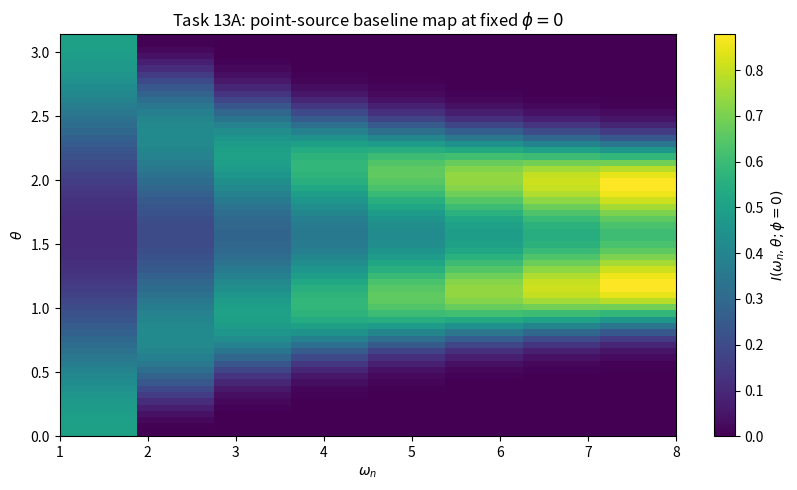
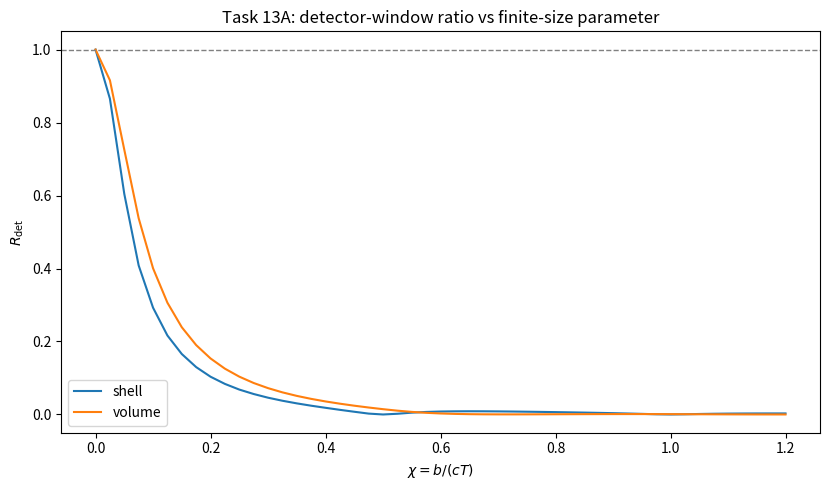
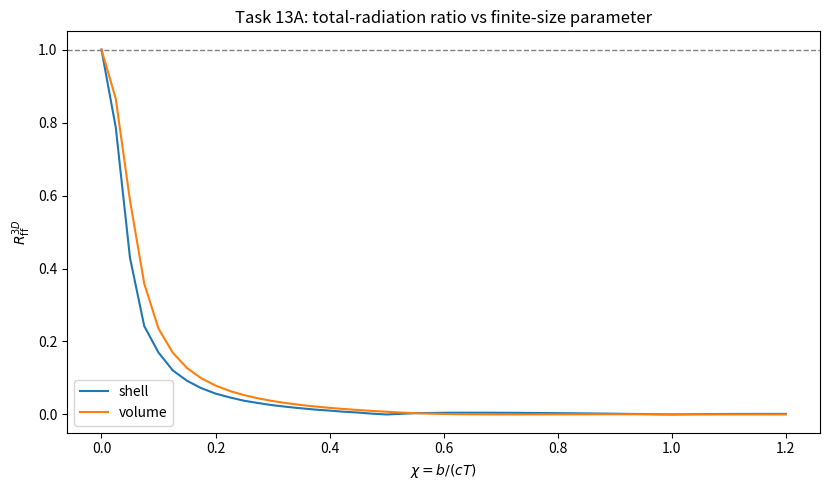
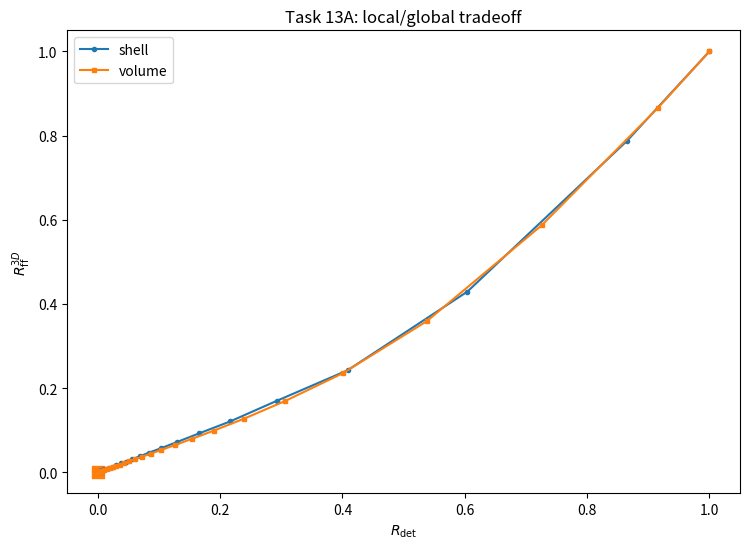
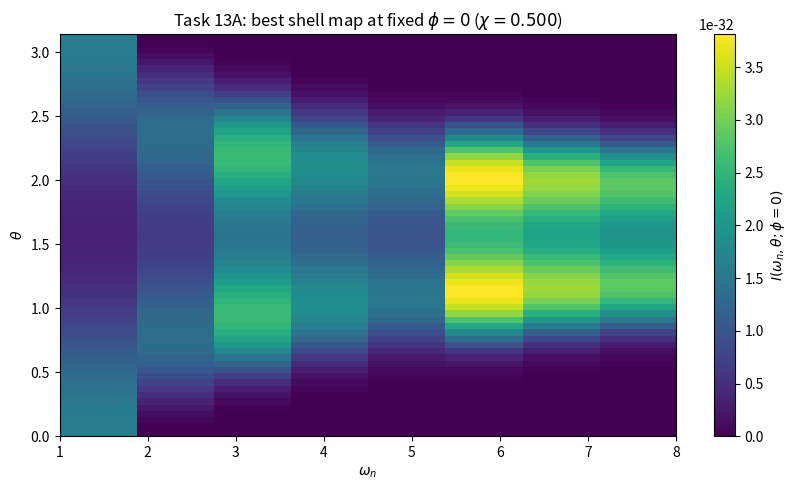
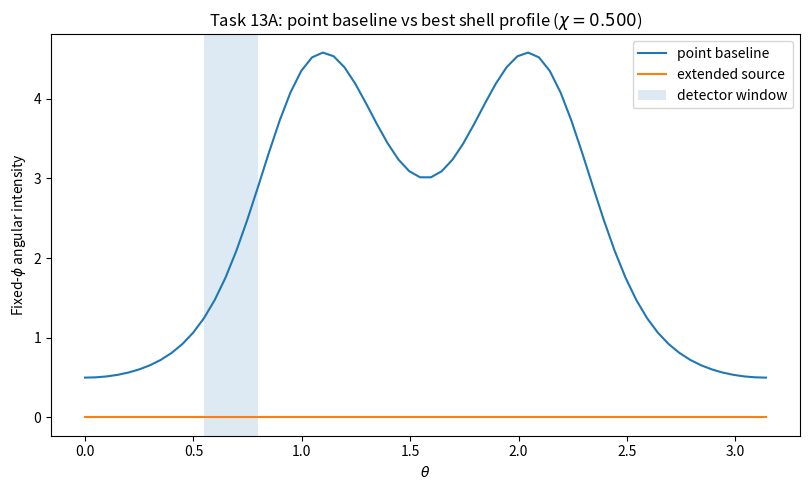
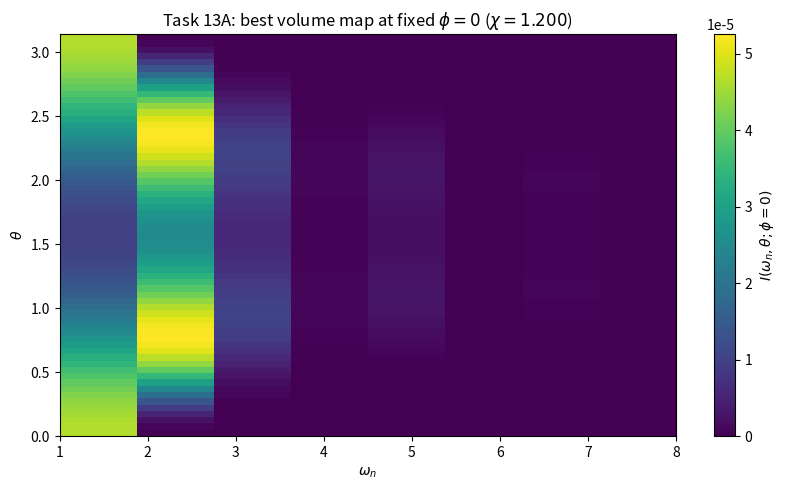
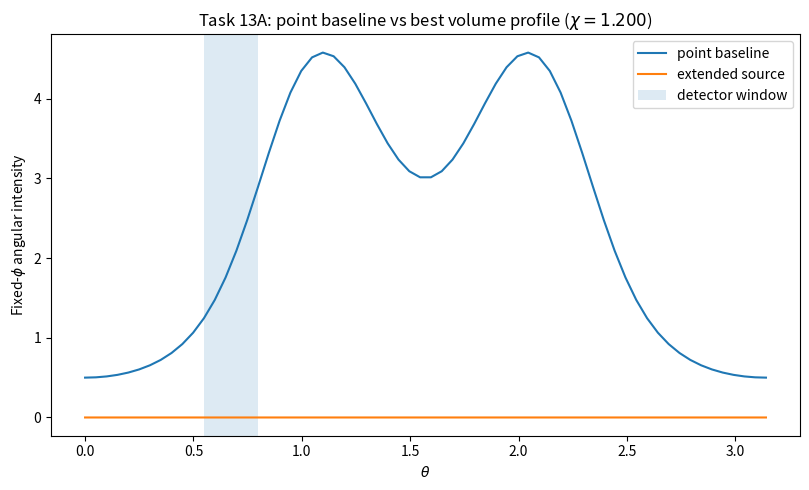

Python code for these plots, in order:
#!/usr/bin/env python3
"""
Task 13A: classical extended-object benchmark

Physics idea
------------
For a rigid translated, spherically symmetric source,
    rho(r, t) = rho0(r - a(t))
    j(r, t)   = rho0(r - a(t)) * a_dot(t),

the spatial Fourier transform factorizes:
    J_ext(k, omega) = F(|k|) * J_point(k, omega),

where F is the static source form factor.

This script benchmarks whether finite spatial extent improves the
local/global radiation tradeoff relative to the point-source baseline.

Implemented source families
---------------------------
1. Spherical shell:
       F_shell(q) = sin(q b) / (q b)

2. Uniform spherical volume:
       F_vol(q) = 3 [sin(q b) - q b cos(q b)] / (q b)^3

Baseline center-of-mass motion
------------------------------
Planar circular motion:
    a(t) = (A cos(w0 t), A sin(w0 t), 0)

The code computes a 3D radiation map from the transverse Fourier current
on the radiation shell for harmonics n = 1, ..., n_max.

Output
------
- baseline radiation map at fixed phi = 0
- R_det and R_ff curves versus chi = b / (c T)
- tradeoff plot R_ff versus R_det
- best-candidate fixed-phi map and angular profile

This is a Task 13A benchmark, not the full Task 13 program.
It isolates the effect of finite size only.
"""

from __future__ import annotations

import math
from pathlib import Path

import matplotlib.pyplot as plt
import numpy as np


# ----------------------------
# User-facing configuration
# ----------------------------
OUT_DIR = Path("figures")
OUT_DIR.mkdir(parents=True, exist_ok=True)

# Units: set c = 1 and fundamental angular frequency w0 = 1.
C = 1.0
W0 = 1.0
T0 = 2.0 * np.pi / W0

# Baseline center motion
A_CENTER = 1.0

# Fourier / angular resolution
N_T = 2048
N_MAX = 8
N_THETA = 64
N_PHI = 48

# Detector window
THETA_MIN = 0.55
THETA_MAX = 0.80
PHI_MIN = 0.0
PHI_MAX = 2.0 * np.pi

# Fixed-phi diagnostic slice
PHI_FIXED = 0.0

# Scan variable: chi = b / (c T)
CHI_GRID = np.linspace(0.0, 1.20, 49)

# To favor genuinely useful candidates instead of trivial local minima,
# rank candidates by a simple combined score:
#   score = R_det + lambda_penalty * max(R_ff - 1, 0)
LAMBDA_GLOBAL = 2.0


# ----------------------------
# Source form factors
# ----------------------------
def sinc1(x: np.ndarray) -> np.ndarray:
    """Unnormalized spherical sinc: sin(x)/x with stable x->0 limit."""
    out = np.ones_like(x, dtype=float)
    mask = np.abs(x) > 1e-12
    out[mask] = np.sin(x[mask]) / x[mask]
    return out


def form_factor_shell(q: np.ndarray, b: float) -> np.ndarray:
    """Spherical shell form factor."""
    x = q * b
    return sinc1(x)


def form_factor_volume(q: np.ndarray, b: float) -> np.ndarray:
    """Uniform solid sphere form factor."""
    x = q * b
    out = np.ones_like(x, dtype=float)
    mask = np.abs(x) > 1e-10
    xm = x[mask]
    out[mask] = 3.0 * (np.sin(xm) - xm * np.cos(xm)) / (xm**3)
    return out


# ----------------------------
# Baseline center motion
# ----------------------------
def trajectory_planar_circular(t: np.ndarray, amp: float = A_CENTER, w0: float = W0) -> tuple[np.ndarray, np.ndarray]:
    """
    Returns:
        r_t : shape (3, Nt)
        v_t : shape (3, Nt)
    """
    x = amp * np.cos(w0 * t)
    y = amp * np.sin(w0 * t)
    z = np.zeros_like(t)

    vx = -amp * w0 * np.sin(w0 * t)
    vy = amp * w0 * np.cos(w0 * t)
    vz = np.zeros_like(t)

    r_t = np.vstack([x, y, z])
    v_t = np.vstack([vx, vy, vz])
    return r_t, v_t


# ----------------------------
# Radiation engine
# ----------------------------
def build_angle_grids(n_theta: int = N_THETA, n_phi: int = N_PHI) -> tuple[np.ndarray, np.ndarray, np.ndarray]:
    theta = np.linspace(0.0, np.pi, n_theta)
    phi = np.linspace(0.0, 2.0 * np.pi, n_phi, endpoint=False)

    th2d, ph2d = np.meshgrid(theta, phi, indexing="ij")

    dirs = np.stack(
        [
            np.sin(th2d) * np.cos(ph2d),
            np.sin(th2d) * np.sin(ph2d),
            np.cos(th2d),
        ],
        axis=-1,
    )  # shape (Ntheta, Nphi, 3)

    return theta, phi, dirs


def compute_point_harmonic_intensity(
    r_t: np.ndarray,
    v_t: np.ndarray,
    dirs: np.ndarray,
    t: np.ndarray,
    n_max: int = N_MAX,
    c: float = C,
    w0: float = W0,
) -> np.ndarray:
    """
    Compute baseline point-source intensity on the radiation shell.

    Returns
    -------
    intensity : ndarray, shape (n_max, Ntheta, Nphi)
        Harmonic-resolved intensity. Harmonic index i corresponds to n = i+1.
    """
    n_theta, n_phi, _ = dirs.shape
    m_dirs = n_theta * n_phi

    dir_flat = dirs.reshape(m_dirs, 3)
    r_dot = dir_flat @ r_t                  # (M, Nt)

    intens = np.zeros((n_max, m_dirs), dtype=float)

    for n in range(1, n_max + 1):
        omega_n = n * w0
        k_n = omega_n / c

        phase = np.exp(-1j * k_n * r_dot + 1j * omega_n * t[None, :])  # (M, Nt)
        # J_n ~ \int dt v(t) e^{-ik.r(t)} e^{i n w0 t}
        J = np.einsum("mt,it->mi", phase, v_t) / t.size                # (M, 3)

        khat = dir_flat
        J_dot_k = np.einsum("mi,mi->m", J, khat)
        J_perp = J - J_dot_k[:, None] * khat

        intens[n - 1] = (omega_n**2) * np.sum(np.abs(J_perp) ** 2, axis=1).real

    return intens.reshape(n_max, n_theta, n_phi)


def build_extended_intensity(
    point_intensity: np.ndarray,
    chi: float,
    source_kind: str,
    c: float = C,
    w0: float = W0,
) -> np.ndarray:
    """
    Apply the static source form factor to the point baseline.

    chi = b / (c T), with T = 2 pi / w0  =>  b = chi * c * T = 2 pi chi c / w0
    """
    b = chi * c * (2.0 * np.pi / w0)
    harmonics = np.arange(1, point_intensity.shape[0] + 1, dtype=float)
    q = harmonics * w0 / c

    if source_kind == "shell":
        F = form_factor_shell(q, b)
    elif source_kind == "volume":
        F = form_factor_volume(q, b)
    else:
        raise ValueError(f"unknown source_kind={source_kind!r}")

    return point_intensity * (F[:, None, None] ** 2)


# ----------------------------
# Scores and diagnostics
# ----------------------------
def angular_weights(theta: np.ndarray, phi: np.ndarray) -> np.ndarray:
    if len(theta) < 2 or len(phi) < 2:
        raise ValueError("Need at least 2 theta and phi points.")
    dtheta = theta[1] - theta[0]
    dphi = phi[1] - phi[0]
    return np.sin(theta)[:, None] * dtheta * dphi


def compute_scores(
    intensity: np.ndarray,
    theta: np.ndarray,
    phi: np.ndarray,
    theta_min: float = THETA_MIN,
    theta_max: float = THETA_MAX,
    phi_min: float = PHI_MIN,
    phi_max: float = PHI_MAX,
) -> tuple[float, float]:
    """
    Returns:
        S_det, S_ff
    """
    w = angular_weights(theta, phi)  # (Ntheta, Nphi)

    theta_mask = (theta[:, None] >= theta_min) & (theta[:, None] <= theta_max)
    phi_wrapped = (phi[None, :] % (2.0 * np.pi))
    phi_mask = (phi_wrapped >= (phi_min % (2.0 * np.pi))) & (phi_wrapped <= (phi_max % (2.0 * np.pi)))
    det_mask = theta_mask & phi_mask

    summed = intensity.sum(axis=0)  # sum over harmonics -> (Ntheta, Nphi)

    s_ff = float(np.sum(summed * w))
    s_det = float(np.sum(summed * w * det_mask))
    return s_det, s_ff


def fixed_phi_profile(intensity: np.ndarray, theta: np.ndarray, phi: np.ndarray, phi_fixed: float = PHI_FIXED) -> np.ndarray:
    idx = int(np.argmin(np.abs(phi - phi_fixed)))
    return intensity.sum(axis=0)[:, idx]


def fixed_phi_map(intensity: np.ndarray, phi: np.ndarray, phi_fixed: float = PHI_FIXED) -> np.ndarray:
    idx = int(np.argmin(np.abs(phi - phi_fixed)))
    return intensity.sum(axis=0)[:, idx]  # (Ntheta,)


# ----------------------------
# Plot helpers
# ----------------------------
def save_fixed_phi_map(point_or_ext: np.ndarray, theta: np.ndarray, title: str, filename: Path) -> None:
    # point_or_ext shape (nmax, ntheta, nphi) -> show summed intensity at fixed phi as (omega_n, theta)
    summed = point_or_ext
    nmax = summed.shape[0]
    harm = np.arange(1, nmax + 1)
    omega = harm * W0

    idx_phi = int(np.argmin(np.abs(PHI_GRID_CACHE - PHI_FIXED)))
    z = summed[:, :, idx_phi].T  # (theta, omega)

    plt.figure(figsize=(8.5, 5.0))
    plt.imshow(
        z,
        aspect="auto",
        origin="lower",
        extent=[omega[0], omega[-1], theta[0], theta[-1]],
    )
    plt.colorbar(label=r"$I(\omega_n,\theta;\phi=0)$")
    plt.xlabel(r"$\omega_n$")
    plt.ylabel(r"$\theta$")
    plt.title(title)
    plt.tight_layout()
    plt.savefig(filename, dpi=220)
    plt.close()
    print(f"[Saved] {filename}")


def save_profile_comparison(theta: np.ndarray, base_profile: np.ndarray, ext_profile: np.ndarray, title: str, filename: Path) -> None:
    plt.figure(figsize=(8.2, 5.0))
    plt.plot(theta, base_profile, label="point baseline")
    plt.plot(theta, ext_profile, label="extended source")
    plt.axvspan(THETA_MIN, THETA_MAX, alpha=0.15, label="detector window")
    plt.xlabel(r"$\theta$")
    plt.ylabel("Fixed-$\\phi$ angular intensity")
    plt.title(title)
    plt.legend()
    plt.tight_layout()
    plt.savefig(filename, dpi=220)
    plt.close()
    print(f"[Saved] {filename}")


def save_scan_plot(x: np.ndarray, ys: dict[str, np.ndarray], ylabel: str, title: str, filename: Path) -> None:
    plt.figure(figsize=(8.4, 5.0))
    for label, y in ys.items():
        plt.plot(x, y, label=label)
    plt.axhline(1.0, ls="--", lw=1.0, color="gray")
    plt.xlabel(r"$\chi = b/(cT)$")
    plt.ylabel(ylabel)
    plt.title(title)
    plt.legend()
    plt.tight_layout()
    plt.savefig(filename, dpi=220)
    plt.close()
    print(f"[Saved] {filename}")


def save_tradeoff_plot(
    rdet_shell: np.ndarray,
    rff_shell: np.ndarray,
    rdet_vol: np.ndarray,
    rff_vol: np.ndarray,
    chi: np.ndarray,
    filename: Path,
) -> None:
    plt.figure(figsize=(7.6, 5.6))
    plt.plot(rdet_shell, rff_shell, "-o", ms=3, label="shell")
    plt.plot(rdet_vol, rff_vol, "-s", ms=3, label="volume")
    # mark best points
    is_shell = np.argmin(rdet_shell + LAMBDA_GLOBAL * np.clip(rff_shell - 1.0, 0.0, None))
    is_vol = np.argmin(rdet_vol + LAMBDA_GLOBAL * np.clip(rff_vol - 1.0, 0.0, None))
    plt.scatter([rdet_shell[is_shell]], [rff_shell[is_shell]], s=70, marker="o")
    plt.scatter([rdet_vol[is_vol]], [rff_vol[is_vol]], s=70, marker="s")
    plt.xlabel(r"$R_{\rm det}$")
    plt.ylabel(r"$R_{\rm ff}^{3D}$")
    plt.title("Task 13A: local/global tradeoff")
    plt.legend()
    plt.tight_layout()
    plt.savefig(filename, dpi=220)
    plt.close()
    print(f"[Saved] {filename}")


# cache used by plotting helper
PHI_GRID_CACHE = None


def main() -> None:
    print("Starting Task 13A extended-object benchmark...", flush=True)

    t = np.linspace(0.0, T0, N_T, endpoint=False)
    theta, phi, dirs = build_angle_grids(N_THETA, N_PHI)
    global PHI_GRID_CACHE
    PHI_GRID_CACHE = phi

    r_t, v_t = trajectory_planar_circular(t, amp=A_CENTER, w0=W0)

    print("Computing point-source baseline...", flush=True)
    point_intensity = compute_point_harmonic_intensity(r_t, v_t, dirs, t, n_max=N_MAX, c=C, w0=W0)
    sdet_base, sff_base = compute_scores(point_intensity, theta, phi)

    base_profile = fixed_phi_profile(point_intensity, theta, phi, phi_fixed=PHI_FIXED)

    print(f"Baseline S_det   = {sdet_base:.6e}")
    print(f"Baseline S_ff3D  = {sff_base:.6e}")
    print(f"Detector window  = [{THETA_MIN:.3f}, {THETA_MAX:.3f}] rad")
    print(f"Fixed-phi slice  = {PHI_FIXED:.3f} rad", flush=True)

    save_fixed_phi_map(
        point_intensity,
        theta,
        title="Task 13A: point-source baseline map at fixed $\\phi=0$",
        filename=OUT_DIR / "task13A_point_baseline_map_phi0.png",
    )

    shell_rdet = []
    shell_rff = []
    vol_rdet = []
    vol_rff = []

    shell_scores = []
    vol_scores = []

    best_shell = None
    best_vol = None

    for chi in CHI_GRID:
        shell_int = build_extended_intensity(point_intensity, chi=chi, source_kind="shell", c=C, w0=W0)
        vol_int = build_extended_intensity(point_intensity, chi=chi, source_kind="volume", c=C, w0=W0)

        sdet_shell, sff_shell = compute_scores(shell_int, theta, phi)
        sdet_vol, sff_vol = compute_scores(vol_int, theta, phi)

        rdet_s = sdet_shell / sdet_base
        rff_s = sff_shell / sff_base
        rdet_v = sdet_vol / sdet_base
        rff_v = sff_vol / sff_base

        shell_rdet.append(rdet_s)
        shell_rff.append(rff_s)
        vol_rdet.append(rdet_v)
        vol_rff.append(rff_v)

        score_s = rdet_s + LAMBDA_GLOBAL * max(rff_s - 1.0, 0.0)
        score_v = rdet_v + LAMBDA_GLOBAL * max(rff_v - 1.0, 0.0)
        shell_scores.append(score_s)
        vol_scores.append(score_v)

        if best_shell is None or score_s < best_shell["score"]:
            best_shell = {
                "chi": chi,
                "score": score_s,
                "rdet": rdet_s,
                "rff": rff_s,
                "intensity": shell_int,
            }

        if best_vol is None or score_v < best_vol["score"]:
            best_vol = {
                "chi": chi,
                "score": score_v,
                "rdet": rdet_v,
                "rff": rff_v,
                "intensity": vol_int,
            }

    shell_rdet = np.asarray(shell_rdet)
    shell_rff = np.asarray(shell_rff)
    vol_rdet = np.asarray(vol_rdet)
    vol_rff = np.asarray(vol_rff)

    print("\nBest shell candidate:")
    print(
        f"  chi={best_shell['chi']:.4f}, "
        f"R_det={best_shell['rdet']:.6e}, "
        f"R_ff3D={best_shell['rff']:.6e}, "
        f"score={best_shell['score']:.6e}"
    )
    print("Best volume candidate:")
    print(
        f"  chi={best_vol['chi']:.4f}, "
        f"R_det={best_vol['rdet']:.6e}, "
        f"R_ff3D={best_vol['rff']:.6e}, "
        f"score={best_vol['score']:.6e}"
    )

    save_scan_plot(
        CHI_GRID,
        {"shell": shell_rdet, "volume": vol_rdet},
        ylabel=r"$R_{\rm det}$",
        title="Task 13A: detector-window ratio vs finite-size parameter",
        filename=OUT_DIR / "task13A_Rdet_vs_chi.png",
    )
    save_scan_plot(
        CHI_GRID,
        {"shell": shell_rff, "volume": vol_rff},
        ylabel=r"$R_{\rm ff}^{3D}$",
        title="Task 13A: total-radiation ratio vs finite-size parameter",
        filename=OUT_DIR / "task13A_Rff_vs_chi.png",
    )
    save_tradeoff_plot(
        shell_rdet, shell_rff, vol_rdet, vol_rff, CHI_GRID,
        filename=OUT_DIR / "task13A_tradeoff_shell_vs_volume.png",
    )

    # Save best candidates
    for tag, info in [("shell", best_shell), ("volume", best_vol)]:
        ext_profile = fixed_phi_profile(info["intensity"], theta, phi, phi_fixed=PHI_FIXED)
        save_fixed_phi_map(
            info["intensity"],
            theta,
            title=rf"Task 13A: best {tag} map at fixed $\phi=0$ ($\chi={info['chi']:.3f}$)",
            filename=OUT_DIR / f"task13A_best_{tag}_map_phi0.png",
        )
        save_profile_comparison(
            theta,
            base_profile,
            ext_profile,
            title=rf"Task 13A: point baseline vs best {tag} profile ($\chi={info['chi']:.3f}$)",
            filename=OUT_DIR / f"task13A_best_{tag}_profile_phi0.png",
        )

    print("\nTask 13A complete.", flush=True)


if __name__ == "__main__":
    main()
